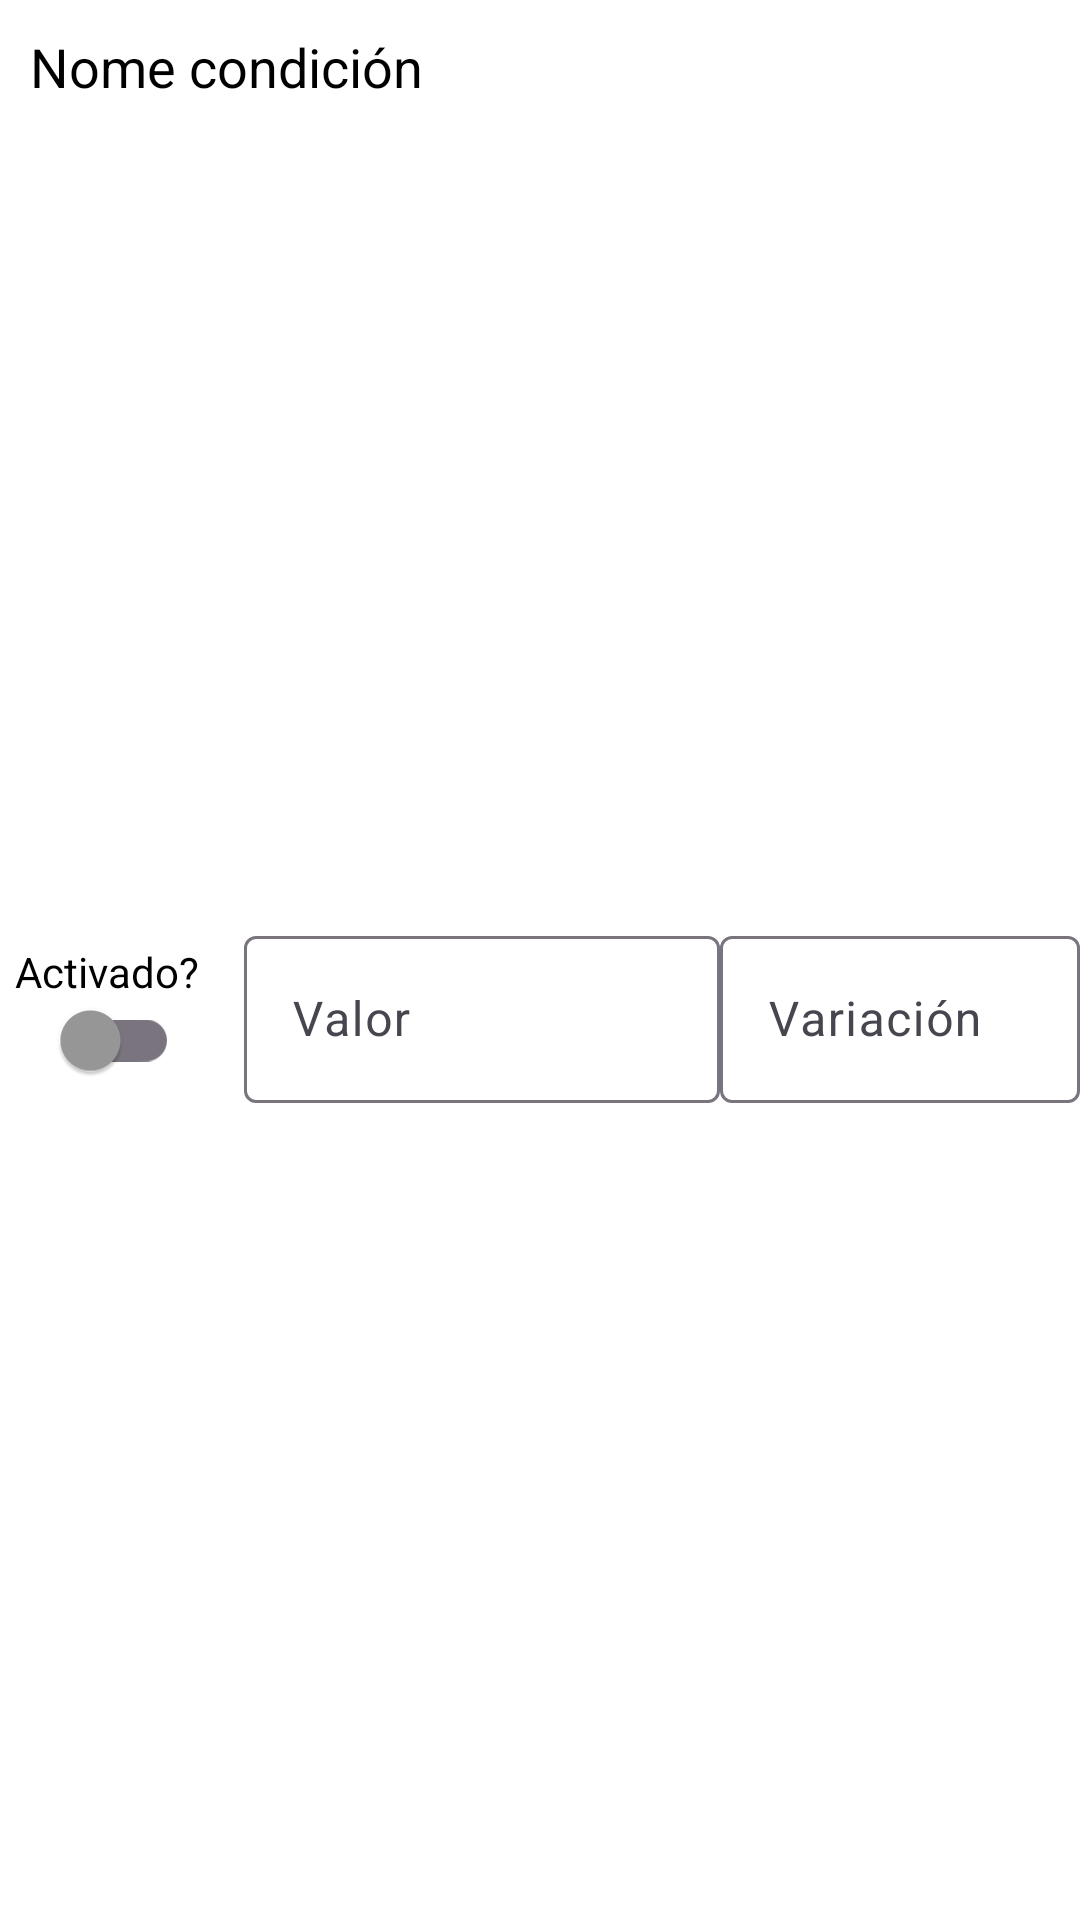

Here is an Android app screen rendered from its layout file. Give the layout XML and the strings, colors and styles it references.
<!-- AndroidManifest.xml: application theme Theme.MareVita -->
<!-- res/layout/condicion_alerta.xml -->
<?xml version="1.0" encoding="utf-8"?>
<androidx.constraintlayout.widget.ConstraintLayout xmlns:android="http://schemas.android.com/apk/res/android"
    xmlns:app="http://schemas.android.com/apk/res-auto"
    android:layout_width="match_parent"
    android:layout_height="wrap_content"
    android:layout_marginStart="20dp"
    android:layout_marginEnd="20dp"
    android:layout_marginBottom="20dp"
    android:orientation="horizontal">

    <TextView
        android:id="@+id/conditionName"
        android:layout_width="wrap_content"
        android:layout_height="wrap_content"
        android:layout_marginStart="10dp"
        android:layout_marginTop="10dp"
        android:textSize="18sp"
        android:text="Nome condición"
        app:layout_constraintStart_toStartOf="parent"
        app:layout_constraintTop_toTopOf="parent" />

    <LinearLayout
        android:id="@+id/linearLayout"
        android:layout_width="wrap_content"
        android:layout_height="wrap_content"
        android:layout_marginStart="5dp"
        android:gravity="center"
        android:orientation="vertical"
        app:layout_constraintBottom_toBottomOf="parent"
        app:layout_constraintStart_toStartOf="parent"
        app:layout_constraintTop_toBottomOf="@+id/conditionName">

        <TextView
            android:layout_width="wrap_content"
            android:layout_height="wrap_content"
            android:text="Activado?" />

        <com.google.android.material.switchmaterial.SwitchMaterial
            android:id="@+id/active"
            android:layout_width="wrap_content"
            android:layout_height="20dp" />
    </LinearLayout>

    <com.google.android.material.textfield.TextInputLayout
        android:id="@+id/valueLayout"
        android:layout_width="0dp"
        android:layout_height="wrap_content"
        android:layout_marginStart="15dp"
        android:hint="Valor"
        app:layout_constraintBottom_toBottomOf="parent"
        app:layout_constraintEnd_toStartOf="@+id/errorLayout"
        app:layout_constraintStart_toEndOf="@+id/linearLayout"
        app:layout_constraintTop_toBottomOf="@+id/conditionName">

        <EditText
            android:id="@+id/value"
            android:layout_width="match_parent"
            android:layout_height="wrap_content"
            android:enabled="false"
            android:inputType="numberDecimal" />
    </com.google.android.material.textfield.TextInputLayout>

    <com.google.android.material.textfield.TextInputLayout
        android:id="@+id/errorLayout"
        android:layout_width="120dp"
        android:layout_height="wrap_content"
        android:hint="Variación"
        app:layout_constraintBottom_toBottomOf="parent"
        app:layout_constraintEnd_toEndOf="parent"
        app:layout_constraintTop_toBottomOf="@+id/conditionName"
        app:prefixText="±">

        <EditText
            android:id="@+id/error"
            android:layout_width="match_parent"
            android:layout_height="wrap_content"
            android:enabled="false"
            android:inputType="numberDecimal" />
    </com.google.android.material.textfield.TextInputLayout>


</androidx.constraintlayout.widget.ConstraintLayout>
<!-- resources referenced by this layout -->
<resources>
  <style name="Theme.MareVita" parent="Theme.Material3.DayNight.NoActionBar">
          
          <item name="android:windowBackground">@drawable/background</item>
          <item name="colorAccent">@color/blue</item>
  
  
          
          <item name="colorPrimary">@color/blue</item>
          <item name="colorOnPrimary">@color/black</item>
          <item name="colorPrimaryVariant">@color/light_blue</item>
  
          <item name="colorSecondary">@color/light_blue</item>
          <item name="colorSecondaryVariant">@color/blue</item>
          <item name="colorOnSecondary">@color/black</item>
  
          
          <item name="colorSurface">@color/white</item>
          <item name="colorOnSurface">@color/shadow_grey</item>
  
          
          <item name="colorPrimaryContainer">@color/blue</item>
          <item name="colorOnPrimaryContainer">@color/black</item>
  
          
          <item name="android:statusBarColor">@color/transparent</item>
          <item name="android:textColor">@color/black</item>
          <item name="iconTint">@color/black</item>
  
          <item name="colorControlActivated">@color/blue</item>
  
      </style>
  <color name="blue">#8fb9e1</color>
  <color name="black">#000000</color>
  <color name="light_blue">#aad1f7</color>
  <color name="white">#FFFFFF</color>
  <color name="shadow_grey">#999999</color>
  <color name="transparent">#00000000</color>
</resources>
